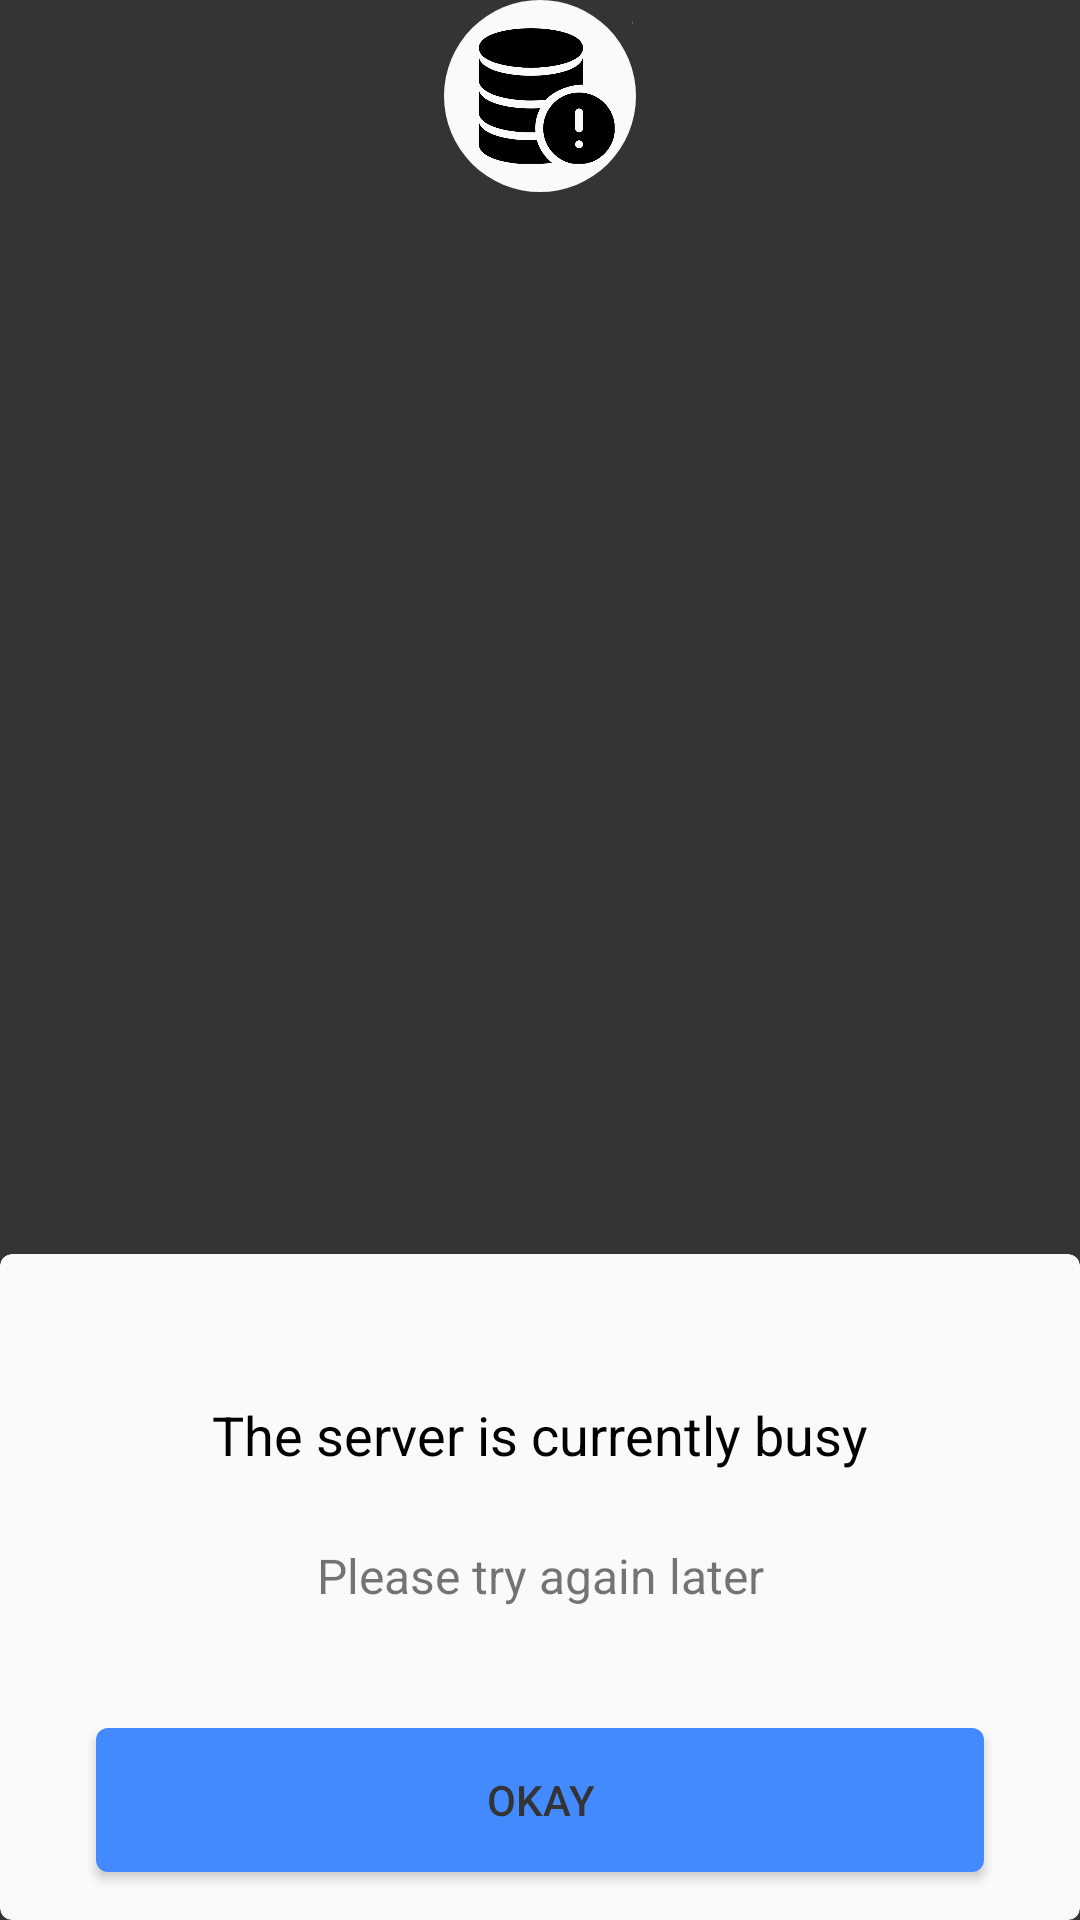

The Android layout XML behind this screen, and the referenced resources:
<!-- AndroidManifest.xml: application theme AppTheme -->
<!-- res/layout/server_busy_dialog.xml -->
<?xml version="1.0" encoding="utf-8"?>
<LinearLayout xmlns:android="http://schemas.android.com/apk/res/android"
    xmlns:app="http://schemas.android.com/apk/res-auto"
    xmlns:tools="http://schemas.android.com/tools"
    android:id="@+id/head_linear"
    android:layout_width="280dp"
    android:layout_height="wrap_content"
    android:layout_gravity="center">

    <FrameLayout
        android:id="@+id/transparency_layer"
        android:layout_width="fill_parent"
        android:layout_height="fill_parent"
        android:background="@android:color/transparent"
        android:orientation="vertical">

        <androidx.cardview.widget.CardView
            android:id="@+id/main_card"
            android:layout_width="match_parent"
            android:layout_height="wrap_content"
            android:layout_gravity="bottom"
            android:layout_marginTop="32dp"
            app:cardBackgroundColor="#FAFAFA"
            app:cardCornerRadius="4dp"
            app:cardElevation="0dp">

            <LinearLayout
                android:layout_width="match_parent"
                android:layout_height="match_parent"
                android:orientation="vertical">

                <TextView
                    android:id="@+id/title"
                    android:layout_width="wrap_content"
                    android:layout_height="wrap_content"
                    android:layout_gravity="center"
                    android:layout_marginTop="48dp"
                    android:text="The server is currently busy"
                    android:textColor="@android:color/primary_text_light"
                    android:textSize="18sp" />

                <TextView
                    android:id="@+id/message"
                    android:layout_width="wrap_content"
                    android:layout_height="wrap_content"
                    android:layout_gravity="center"
                    android:layout_marginLeft="32dp"
                    android:layout_marginTop="24dp"
                    android:layout_marginRight="32dp"
                    android:layout_marginBottom="24dp"
                    android:gravity="center"
                    android:text="Please try again later"
                    android:textSize="16sp" />

                <androidx.constraintlayout.widget.ConstraintLayout
                    android:id="@+id/button_constraint"
                    android:layout_width="match_parent"
                    android:layout_height="match_parent">

                    <Button
                        android:id="@+id/accept_btn"
                        android:layout_width="0dp"
                        android:layout_height="wrap_content"
                        android:layout_marginStart="32dp"
                        android:layout_marginTop="16dp"
                        android:layout_marginEnd="32dp"
                        android:layout_marginBottom="16dp"
                        android:background="@drawable/confirm_button"
                        android:text="Okay"
                        android:textColor="@color/jet"
                        android:textSize="14sp"
                        app:layout_constraintBottom_toBottomOf="parent"
                        app:layout_constraintEnd_toEndOf="parent"
                        app:layout_constraintStart_toStartOf="parent"
                        app:layout_constraintTop_toTopOf="parent" />

                </androidx.constraintlayout.widget.ConstraintLayout>

            </LinearLayout>
        </androidx.cardview.widget.CardView>

        <ImageView
            android:id="@+id/server_error_img"
            android:layout_width="64dp"
            android:layout_height="64dp"
            android:layout_gravity="center_horizontal|top"
            android:background="@drawable/circular_background"
            android:padding="1dp"
            android:src="@drawable/database" />

    </FrameLayout>
</LinearLayout>
<!-- resources referenced by this layout -->
<resources>
  <color name="jet">#343434 </color>
  <!-- drawable circular_background (drawable) -->
  <?xml version="1.0" encoding="utf-8"?>
  <shape
      xmlns:android="http://schemas.android.com/apk/res/android"
      android:shape="oval">
  
      <solid
          android:color="#FAFAFA"
          />
  
      <size
          android:width="120dp"
          android:height="120dp"/>
  </shape>
  <!-- drawable confirm_button (drawable) -->
  <?xml version="1.0" encoding="utf-8"?>
  <shape xmlns:android="http://schemas.android.com/apk/res/android">
      <corners
          android:radius="4dp" />
      <gradient
          android:startColor="@color/button_confirm"
          android:endColor="@color/button_confirm"  />
      <padding
          android:left="10dp"
          android:top="10dp"
          android:right="10dp"
          android:bottom="10dp" />
  </shape>
  <!-- drawable database: png bitmap (drawable, 29145 bytes) -->
  <style name="AppTheme" parent="Theme.AppCompat.Light.DarkActionBar">
          
          <item name="colorPrimary">@color/colorPrimary</item>
          <item name="colorPrimaryDark">@color/colorPrimaryDark</item>
          <item name="colorAccent">@color/colorAccent</item>
          <item name="android:windowBackground">@color/jet</item>
      </style>
  <color name="button_confirm">#448AFF</color>
  <color name="colorPrimary">#343434</color>
  <color name="colorPrimaryDark">#343434</color>
  <color name="colorAccent">#343434</color>
</resources>
